Run: headless pygame with SDL's dummy video driver; simulated clock (each Clock.tick advances the game by its frame time, no real sleeping); random seed 0; keys injected as events and as key.get_pressed() state; mouse plan: one left click at the window centre at the start of phase 2, then a move to the lower-right quarter at the start of phase 3.
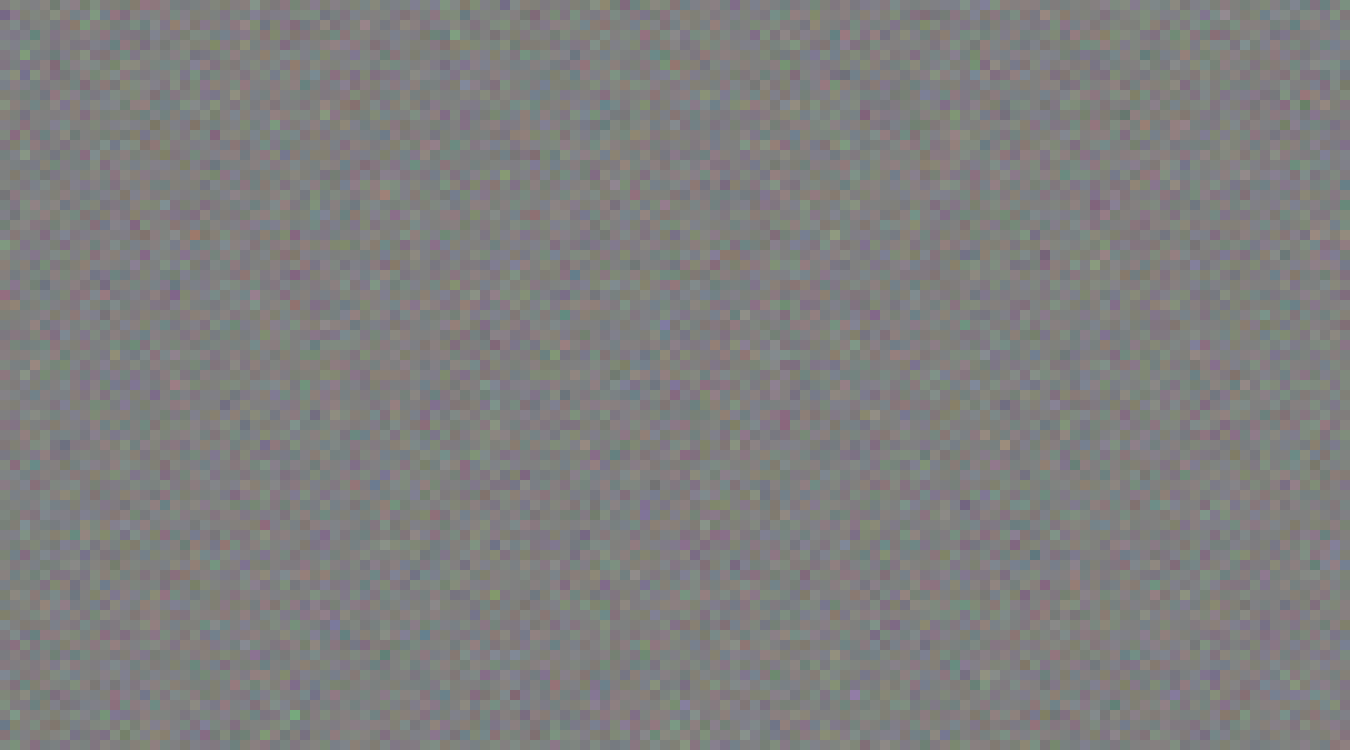
Frame 1 of 4 · flips 1–60 · no input
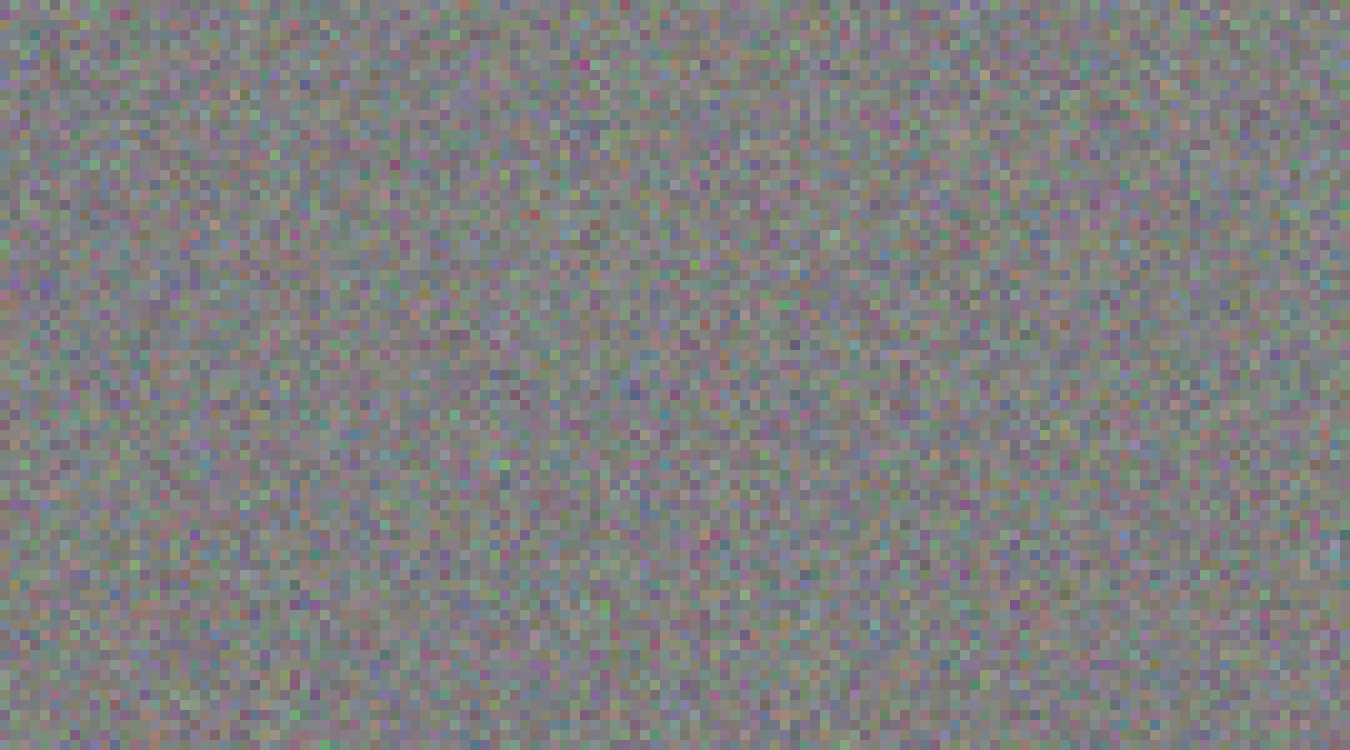
Frame 2 of 4 · flips 61–180 · clicked the window centre · tapped SPACE, RETURN · held RIGHT (→), D
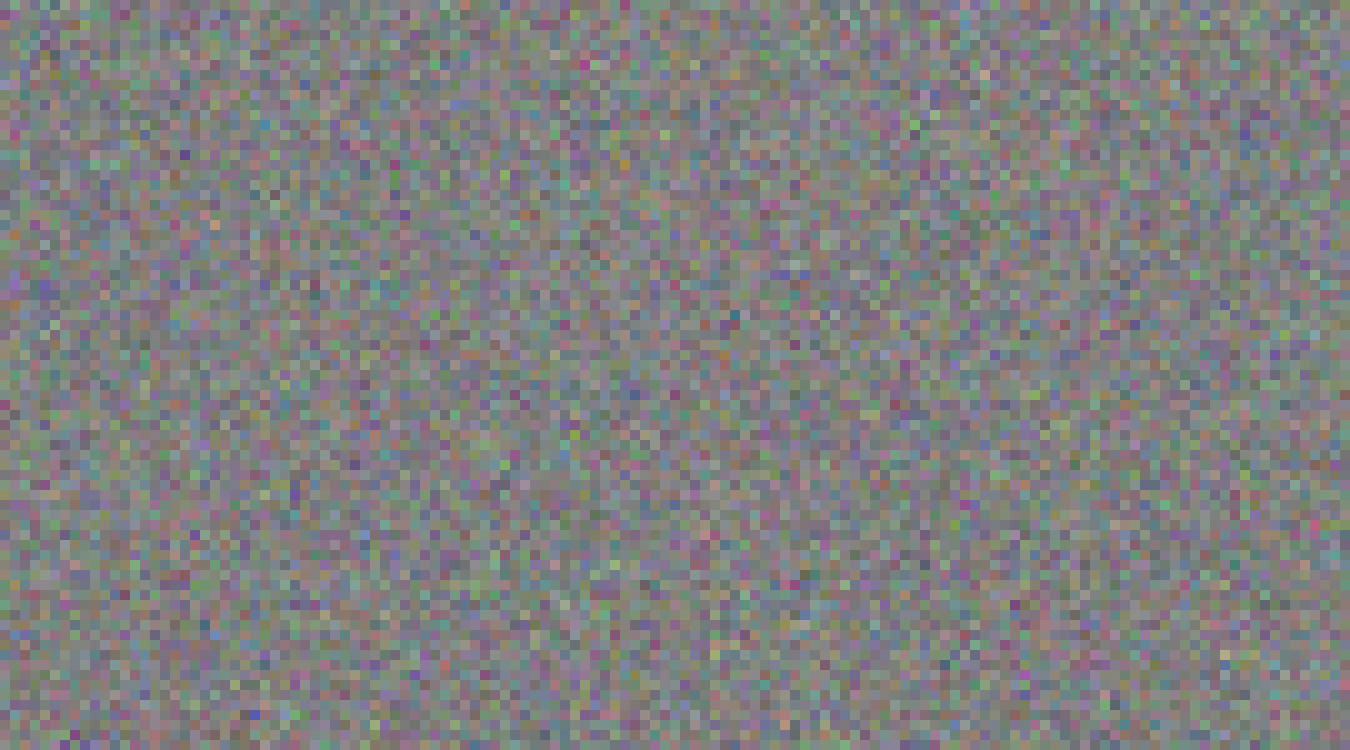
Frame 3 of 4 · flips 181–300 · moved the mouse to the lower-right quarter · held DOWN (↓), S
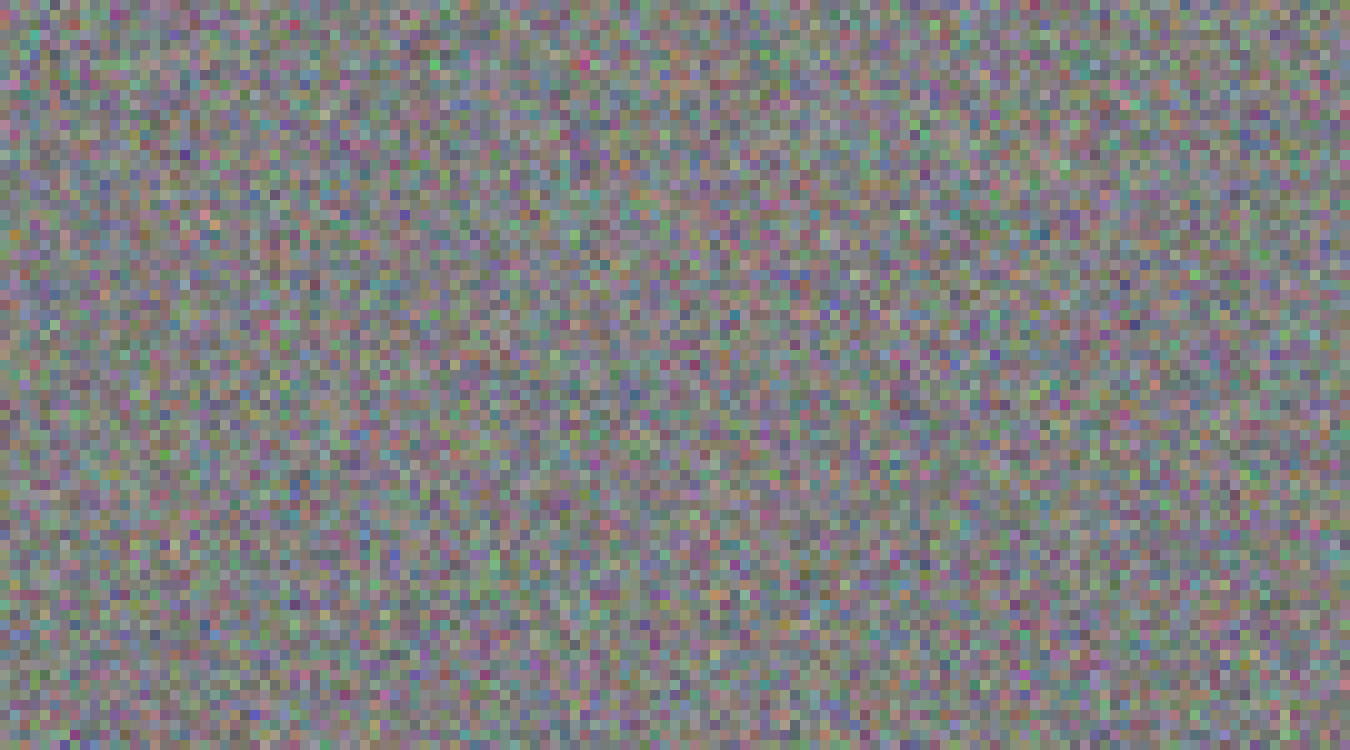
Frame 4 of 4 · flips 301–420 · held LEFT (←), A, UP (↑), W

The pygame program that drew these frames:

import pygame, sys
from random import randint as ri
from math import floor

W, L = 1350, 750
w = 10

pygame.init()
screen = pygame.display.set_mode((W, L))
pygame.display.set_caption("雜訊")
font = pygame.font.Font(None, 40)
clock = pygame.time.Clock()

map = [[[128, 128, 128] for _ in range(round(L / w))] for _ in range(round(W / w))]

a1 = [1, 0, -1, 0]
a2 = [0, 1, 0, -1]
tmr = 0
s = 1
h = 0

while True:
    tmr += 1
    for event in pygame.event.get():
        if event.type == pygame.QUIT:
            pygame.quit()
            sys.exit()
        elif event.type == pygame.KEYDOWN:
            if event.key == pygame.K_h:
                h += 1
            elif event.key == pygame.K_0:
                s = 0
            elif event.key == pygame.K_1:
                s = 1
            elif event.key == pygame.K_2:
                s = 2
            elif event.key == pygame.K_3:
                s = 3
            elif event.key == pygame.K_4:
                s = 4
            elif event.key == pygame.K_5:
                s = 5
            elif event.key == pygame.K_6:
                s = 6
            elif event.key == pygame.K_7:
                s = 7
            elif event.key == pygame.K_8:
                s = 8
            elif event.key == pygame.K_9:
                s = 9

    for _ in range(ri(100, 300)):
        for i in range(3):
            x, y = ri(0, round(W / w) - 1), ri(0, round(L / w) - 1)
            map[x][y][i] += ri(-10, 10)
            map[x][y][i] = (0, map[x][y][i])[map[x][y][i] > 0]
            map[x][y][i] = (255, map[x][y][i])[map[x][y][i] < 255]
            map[x][y][i] = round(map[x][y][i])
    mx, my = pygame.mouse.get_pos()
    mx, my = floor(mx / w), floor(my / w)
    txt = font.render(f"x:{mx},y:{my},color:{map[mx][my]},time:{tmr},speed:{s}", True, (0, 0, 0))

    for x in range(round(W / w)):
        for y in range(round(L / w)):
            for i in range(3):
                if map[x][y][i] >= 230:
                    map[x][y][i] = 26
                if map[x][y][i] <= 25:
                    map[x][y][i] = 229

    screen.fill((255, 255, 255))
    for x in range(round(W / w)):
        for y in range(round(L / w)):
            pygame.draw.rect(
                screen,
                (map[x][y][0], map[x][y][1], map[x][y][2]),
                (x * w, y * w, w, w),
                0,
            )
    if h % 2 == 1:
        screen.blit(txt, [0, 0])
    pygame.display.update()
    clock.tick(10 * s)
